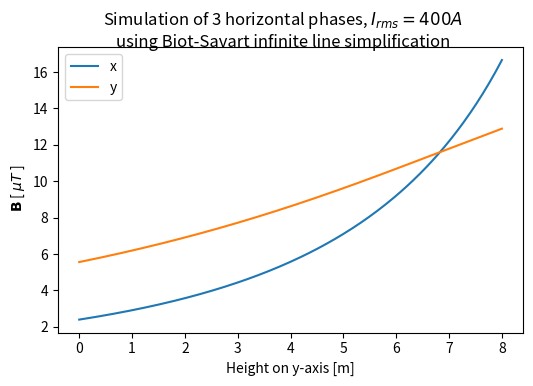

This chart was generated by the following Python code:
import numpy as np
from matplotlib import pyplot as plt

"""
[redacted]

The output is a plot of the current in three phases of an otl and the x and y components
of the magnetic field (B field) at a sensing location 12 meters below the otl wires.
"""

f = 50  # frequency in Hz
phase_locations = np.array([[-9, 12], [0, 12], [9, 12]])  # (x, y), in meters
# r = np.array([0, 0])  # sensing location, (x, y), in meters
mu = 1.25663753e-6  # magnetic permeability of air
I_rms = 400  # RMS current in wires, in amps
I_0 = np.sqrt(2)*I_rms

N_t = 201  # number of points in time
cycles = 1  # length of simulation in cycles of the frequency f
t_space = np.linspace(0, cycles/f, N_t)  # timespace

N = 201
hspace = np.linspace(0, 8, N)
B_rms_vs_h = np.zeros((N, 2))  # magnetic flux density at r in (x, y) components

k = np.array([0, 0, 1])  # (x, y, z)
for i, h in enumerate(hspace):  # loop through the height, (y coordinate)
    r = np.array([0, h])

    B = np.zeros((N_t, 2))
    for p in range(3):  # loop through phases
        r_prime = np.hstack((r - phase_locations[p, :], 0))  # in (x, y, z)
        lenght_r_prime = np.sqrt(np.sum(np.square(r_prime)))

        for j, t in enumerate(t_space):  # loop through timespace
            # calculate the current through this phase at this time
            I = I_0 * np.sin(2*np.pi*f*t + (p-1)*(2*np.pi/3))
            # calculate the affect this current has on the B field (equation ?? in thesis)  TODO fix equation number
            _B = (mu/(2*np.pi))*(I/lenght_r_prime**2)*np.cross(k, r_prime)

            # add the x and y components to the B array
            B[j, :] += _B[:2]
    B_rms_vs_h[i, :] = np.sqrt(np.mean(np.square(B), axis=0))
# plt.rcParams['text.usetex'] = True
goldenratio = (5**.5-1)/2
width = 6
figsize = (width, width*goldenratio)
# f, (ax1, ax2) = plt.subplots(2, 1, sharex='col', figsize=figsize)
plt.figure(figsize=figsize)
plt.suptitle(f"Simulation of 3 horizontal phases, "
             r"$I_{rms} = " + f"{I_rms}" + r" A$" + "\n"
             f"using Biot-Savart infinite line simplification")
plt.plot(hspace, B_rms_vs_h*1e6)
plt.xlabel("Height on y-axis [m]")
plt.ylabel(r" $\mathbf{B}$ [ $\mu T$ ]")
plt.legend(("x", "y"), loc='upper left')

# also plot analytical solution
# plt.plot(hspace, 80*(1/(12-hspace) - (12-hspace)/((12-hspace)**2 + 81)))
# plt.plot(hspace, 720*np.sqrt(3)/((12 - hspace)**2+81))

# print(t_space.shape, I.shape)
# print(np.hstack((np.transpose([t_space]), I))[:55,:])
# plt.savefig("Graphs\\Brms_over_yaxis_simpleBiotSavart.pdf", format='pdf', bbox_inches='tight')
plt.show()